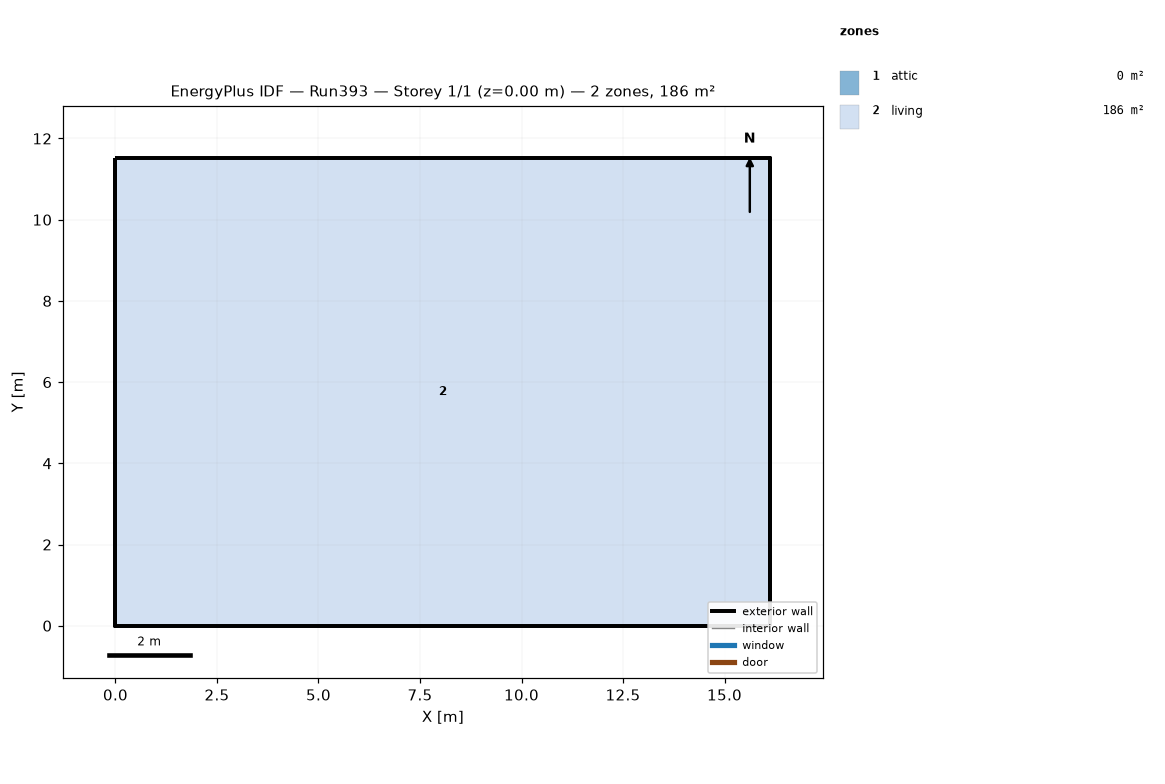
=== STOREY PLAN SPEC (per zone: floor XY polygon, exterior-wall plan segments, windows/doors) ===
zone 1: attic  (0.0 m²)
  exterior wall: (16.13, 0.00) – (16.13, 11.52) – (16.13, 5.76)  [17.3 m]
  exterior wall: (0.00, 11.52) – (0.00, 0.00) – (0.00, 5.76)  [17.3 m]
zone 2: living  (185.8 m²)
  floor: (0.00, 0.00) (0.00, 11.52) (16.13, 11.52) (16.13, 0.00)
  exterior wall: (0.00, 0.00) – (16.13, 0.00)  [16.1 m]
  exterior wall: (16.13, 0.00) – (16.13, 11.52)  [11.5 m]
  exterior wall: (16.13, 11.52) – (0.00, 11.52)  [16.1 m]
  exterior wall: (0.00, 11.52) – (0.00, 0.00)  [11.5 m]

=== DERIVED (storey summary) ===
Building: Run393
Storey: 1 of 1  (floor level z = 0.00 m)
Storey gross floor area: 185.8 m²
Zones on this storey: 2
  - attic: floor 0.0 m²; exterior wall 34.6 m (15.8 m²); WWR 0.0%
  - living: floor 185.8 m²; exterior wall 55.3 m (269.7 m²); WWR 0.0%
Zone adjacency: (none detected)